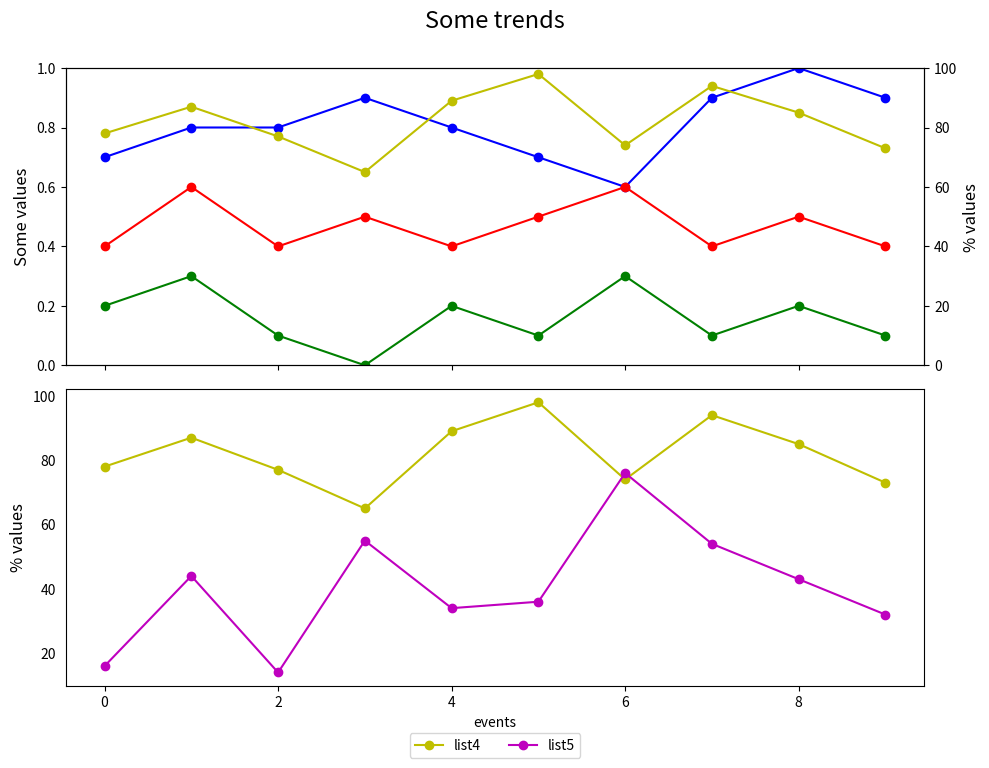

Source code (Python):

import matplotlib.pyplot as plt

# Data
event_index = ['event 1', 'event 2', 'event 3', 'event 4', 'event 5', 
               'event 6', 'event 7', 'event 8', 'event 9', 'event 10']
list1 = [0.7, 0.8, 0.8, 0.9, 0.8, 0.7, 0.6, 0.9, 1.0, 0.9]
list2 = [0.2, 0.3, 0.1, 0.0, 0.2, 0.1, 0.3, 0.1, 0.2, 0.1]
list3 = [0.4, 0.6, 0.4, 0.5, 0.4, 0.5, 0.6, 0.4, 0.5, 0.4]
list4 = [78, 87, 77, 65, 89, 98, 74, 94, 85, 73]
list5 = [16, 44, 14, 55, 34, 36, 76, 54, 43, 32]

# Create figure and subplots
fig, (ax1, ax3) = plt.subplots(2, 1, figsize=(10, 8), sharex=True)

# Subplot 1
ax2 = ax1.twinx()  # twin y-axis for list 4
ax1.plot(list1, 'bo-', label='list1')
ax1.plot(list2, 'go-', label='list2')
ax1.plot(list3, 'ro-', label='list3')
ax2.plot(list4, 'yo-', label='list4')

ax1.set_ylim(0, 1)
ax1.set_ylabel('Some values', fontsize=12)
ax2.set_ylabel('% values', fontsize=12)
ax2.set_ylim(0, 100)

# Subplot 2
ax3.plot(list4, 'yo-', label='list4')
ax3.plot(list5, 'mo-', label='list5')
ax3.set_ylabel('% values', fontsize=12)
ax3.legend(loc='center', bbox_to_anchor=(0.5, -0.2), ncol=2)
ax3.tick_params(axis='y', which='both', left=False)  # Remove y-axis ticks

# Labels and titles
ax3.set_xlabel('events')
plt.suptitle('Some trends', fontsize=17, y=0.95)
plt.tight_layout(rect=[0, 0, 1, 0.95])  # Adjust layout to fit suptitle

plt.show()
